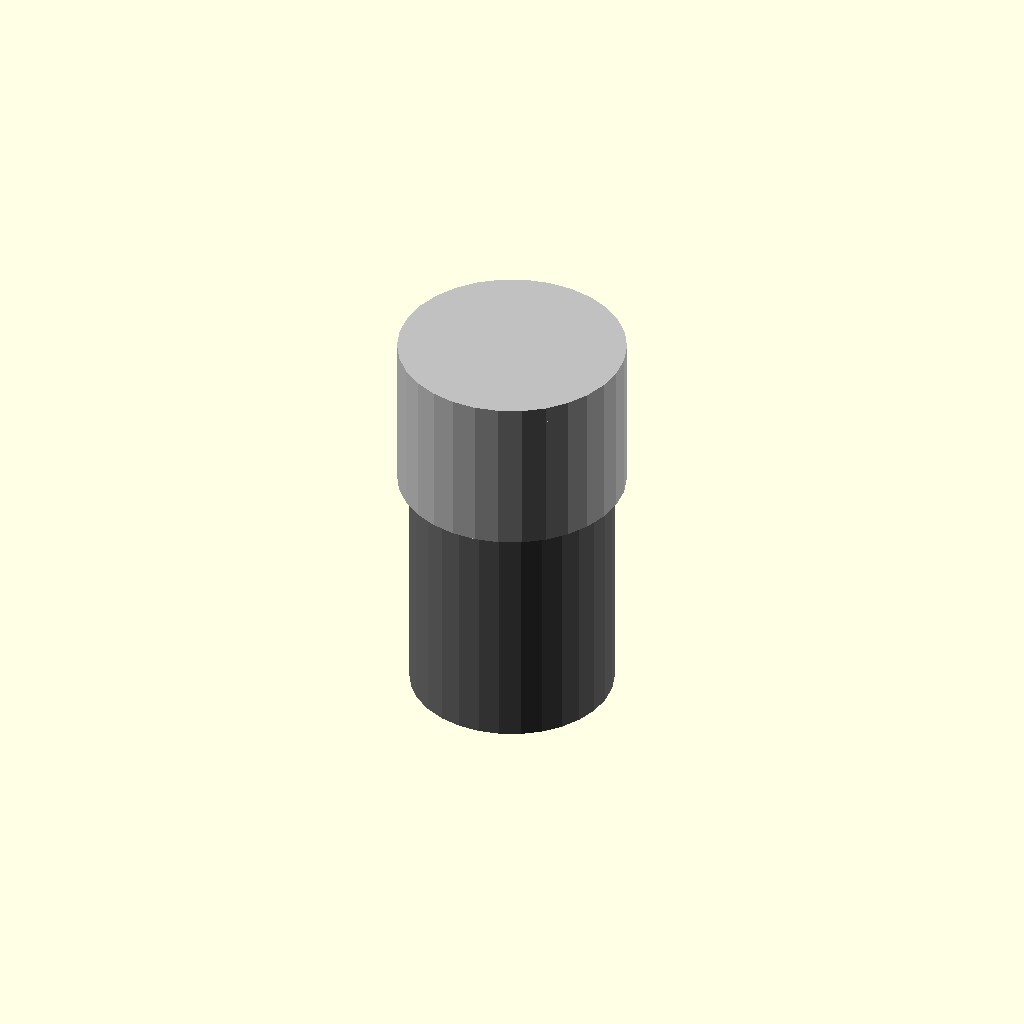
Cell 1 — every parameter at its default value.
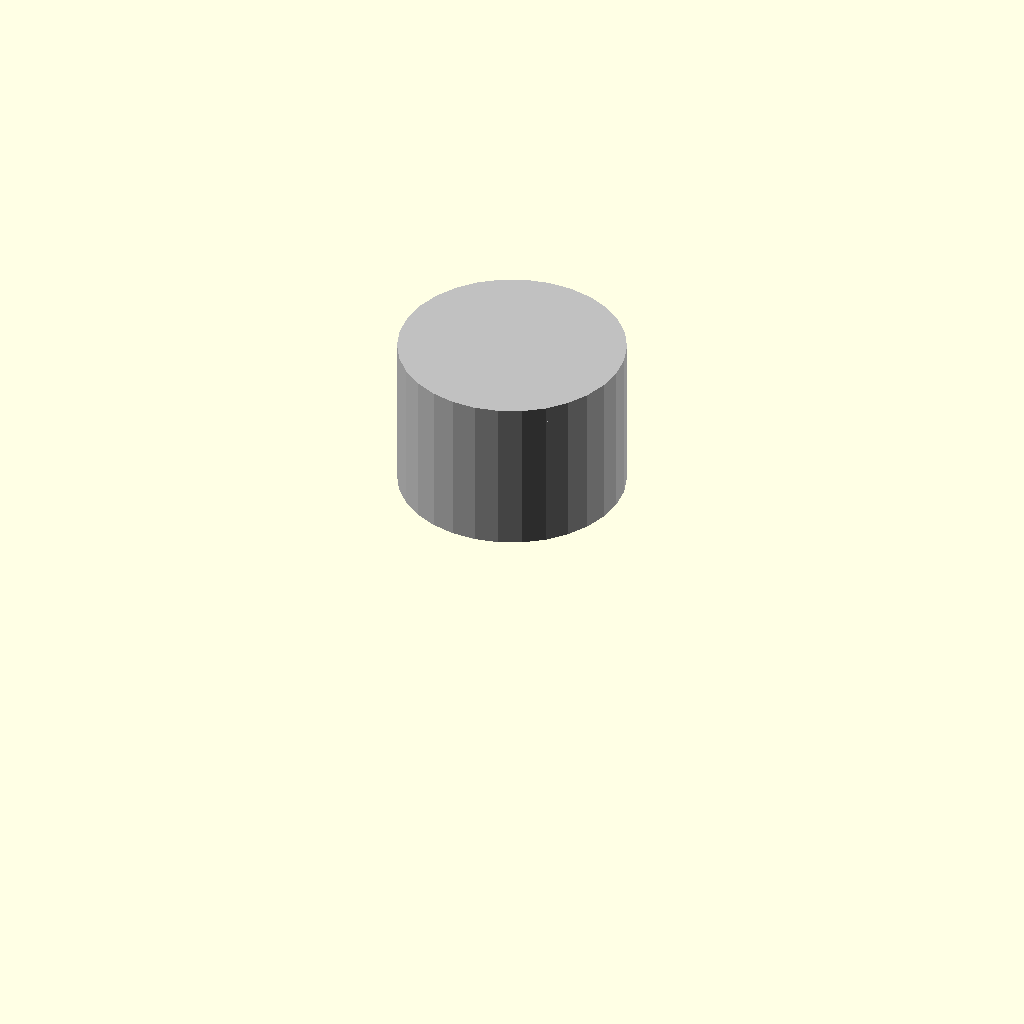
Cell 2 — pipe_outer_diameter_mm set to 0.1, the other parameters unchanged.
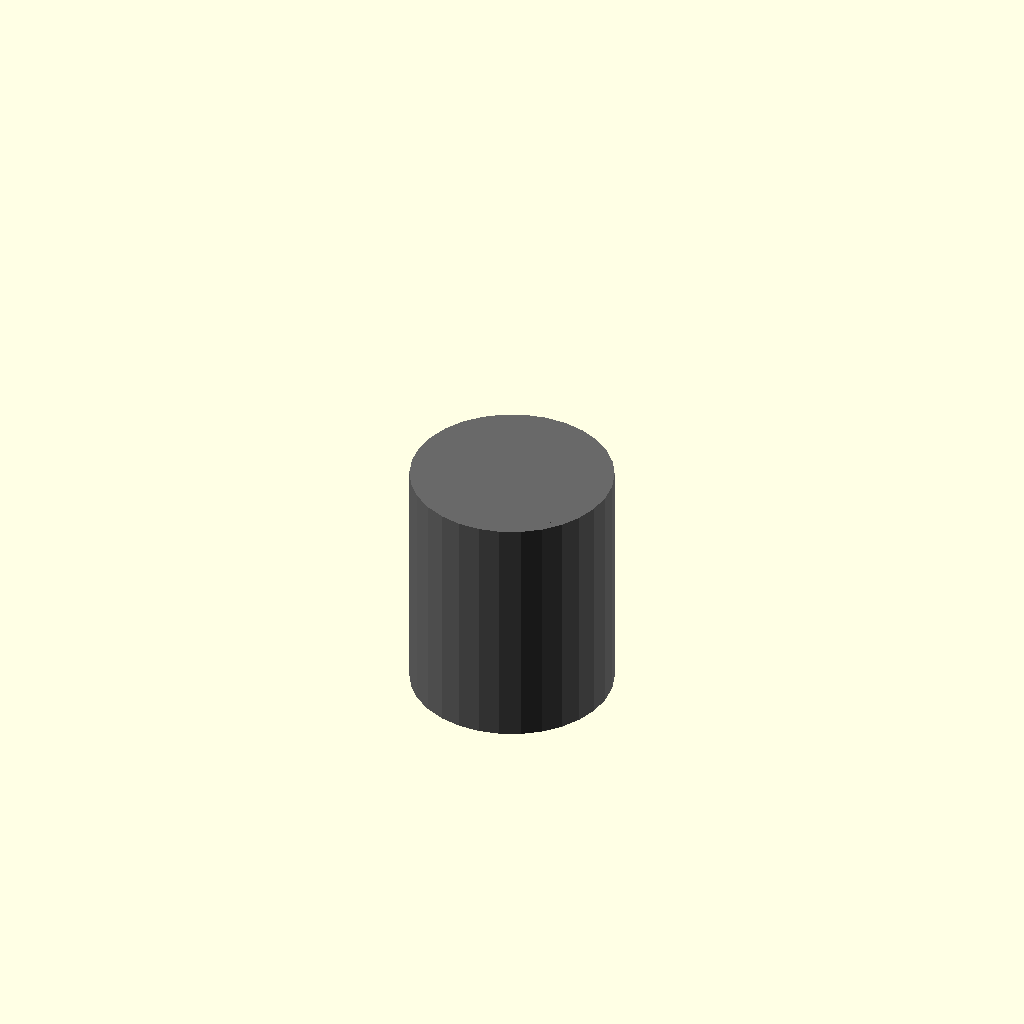
Cell 3: the same model with cap_outer_diameter_mm = 0.1.
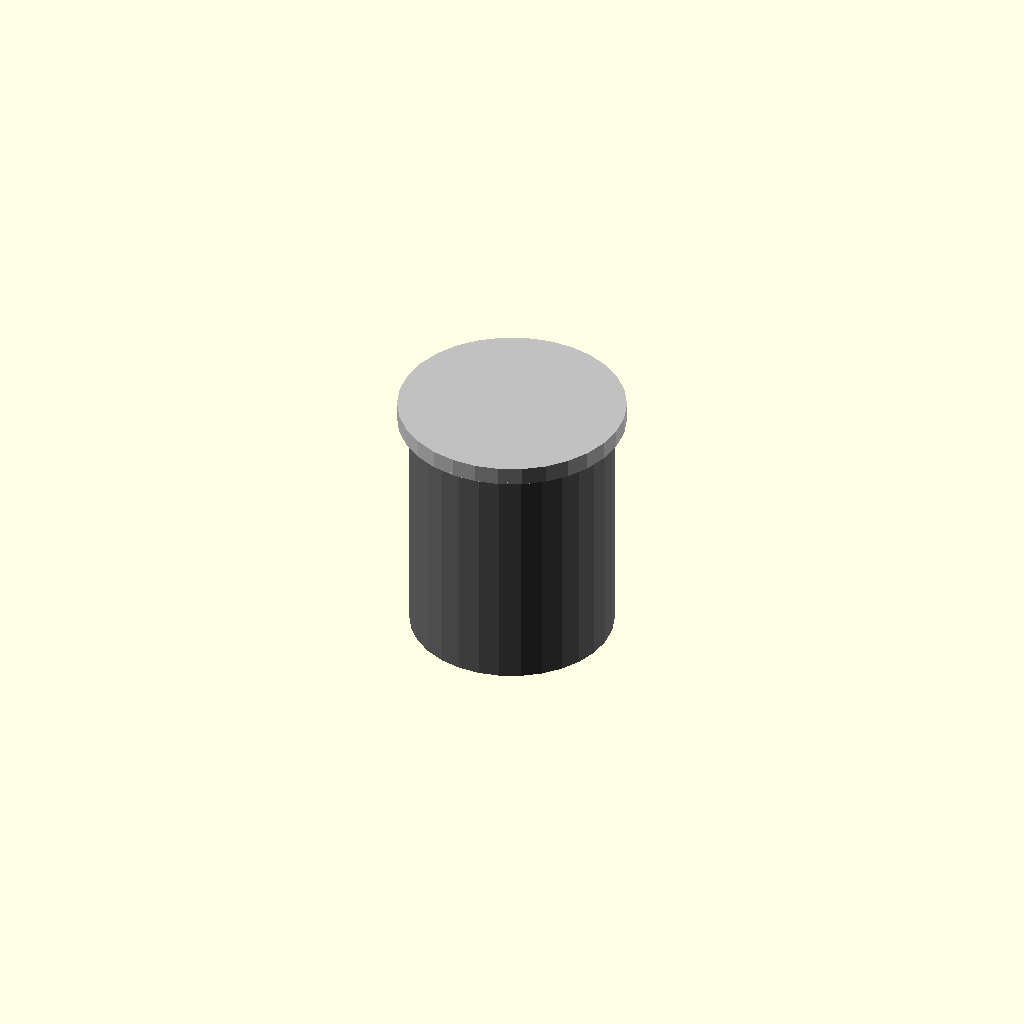
Cell 4: insertion_depth_mm = 0.5 (everything else at default).
One fixed orthographic camera (rotation 55°, 0°, 25°; colour scheme Cornfield) for every cell.
OpenSCAD source file results/nopscadlib/ablations/no_recovery/scad/ht_pipe__HT_50_cap.scad:
// Parameters
pipe_outer_diameter_mm = 50; //[25:100:0.1]
cap_outer_diameter_mm = 56; //[28:112:0.1]
wall_thickness_mm = 3; //[1.5:6:0.1]
socket_inner_diameter_mm = 50.5; //[25.25:101:0.1]
insertion_depth_mm = 35; //[17.5:70:0.5]
end_thickness_mm = 4; //[2:8:0.1]
chamfer_mm = 1; //[0:3:0.1]
overlap_mm = 1; //[0.5:2:0.1]
pipe_length_mm = 60; //[30:120:1]
pipe_wall_thickness_mm = 2; //[1:4:0.1]

// HT Pipe - complete geometry
module ht_pipe() {
  color("DimGray") {
    // Outer pipe
    cylinder(r=pipe_outer_diameter_mm/2, h=pipe_length_mm, center=true);
    // Inner cavity
    translate([0, 0, -overlap_mm/2])
      cylinder(r=(pipe_outer_diameter_mm/2) - pipe_wall_thickness_mm, h=pipe_length_mm + overlap_mm, center=true);
  }
}

// Cap assembly
module cap_assembly() {
  color("Silver") {
    // Cap body
    difference() {
      cylinder(r=cap_outer_diameter_mm/2, h=insertion_depth_mm + end_thickness_mm, center=true);
      // Inner socket cavity
      translate([0, 0, (insertion_depth_mm + overlap_mm)/2 - (insertion_depth_mm + end_thickness_mm)/2])
        cylinder(r=socket_inner_diameter_mm/2, h=insertion_depth_mm + overlap_mm, center=true);
      // Socket chamfer cavity
      translate([0, 0, -(insertion_depth_mm + end_thickness_mm)/2 + chamfer_mm/2])
        cylinder(r1=(socket_inner_diameter_mm/2) + chamfer_mm, r2=socket_inner_diameter_mm/2, h=chamfer_mm, center=true);
    }
    // End face
    translate([0, 0, (insertion_depth_mm + end_thickness_mm)/2 - end_thickness_mm/2])
      cylinder(r=cap_outer_diameter_mm/2, h=end_thickness_mm, center=true);
  }
}

// Assembly
module assembly() {
  cap_assembly();
  translate([0, 0, -(insertion_depth_mm + end_thickness_mm)/2 - pipe_length_mm/2 + overlap_mm])
    ht_pipe();
}

assembly();
Parameter table extracted from the source (name, type, default, range or options):
pipe_outer_diameter_mm: number, default 50, range 0.1 to 25, step 100
cap_outer_diameter_mm: number, default 56, range 0.1 to 28, step 112
wall_thickness_mm: number, default 3, range 0.1 to 1.5, step 6
socket_inner_diameter_mm: number, default 50.5, range 0.1 to 25.25, step 101
insertion_depth_mm: number, default 35, range 0.5 to 17.5, step 70
end_thickness_mm: number, default 4, range 0.1 to 2, step 8
chamfer_mm: number, default 1, range 0 to 0.1, step 3
overlap_mm: number, default 1, range 0.1 to 0.5, step 2
pipe_length_mm: number, default 60, range 1 to 30, step 120
pipe_wall_thickness_mm: number, default 2, range 0.1 to 1, step 4
